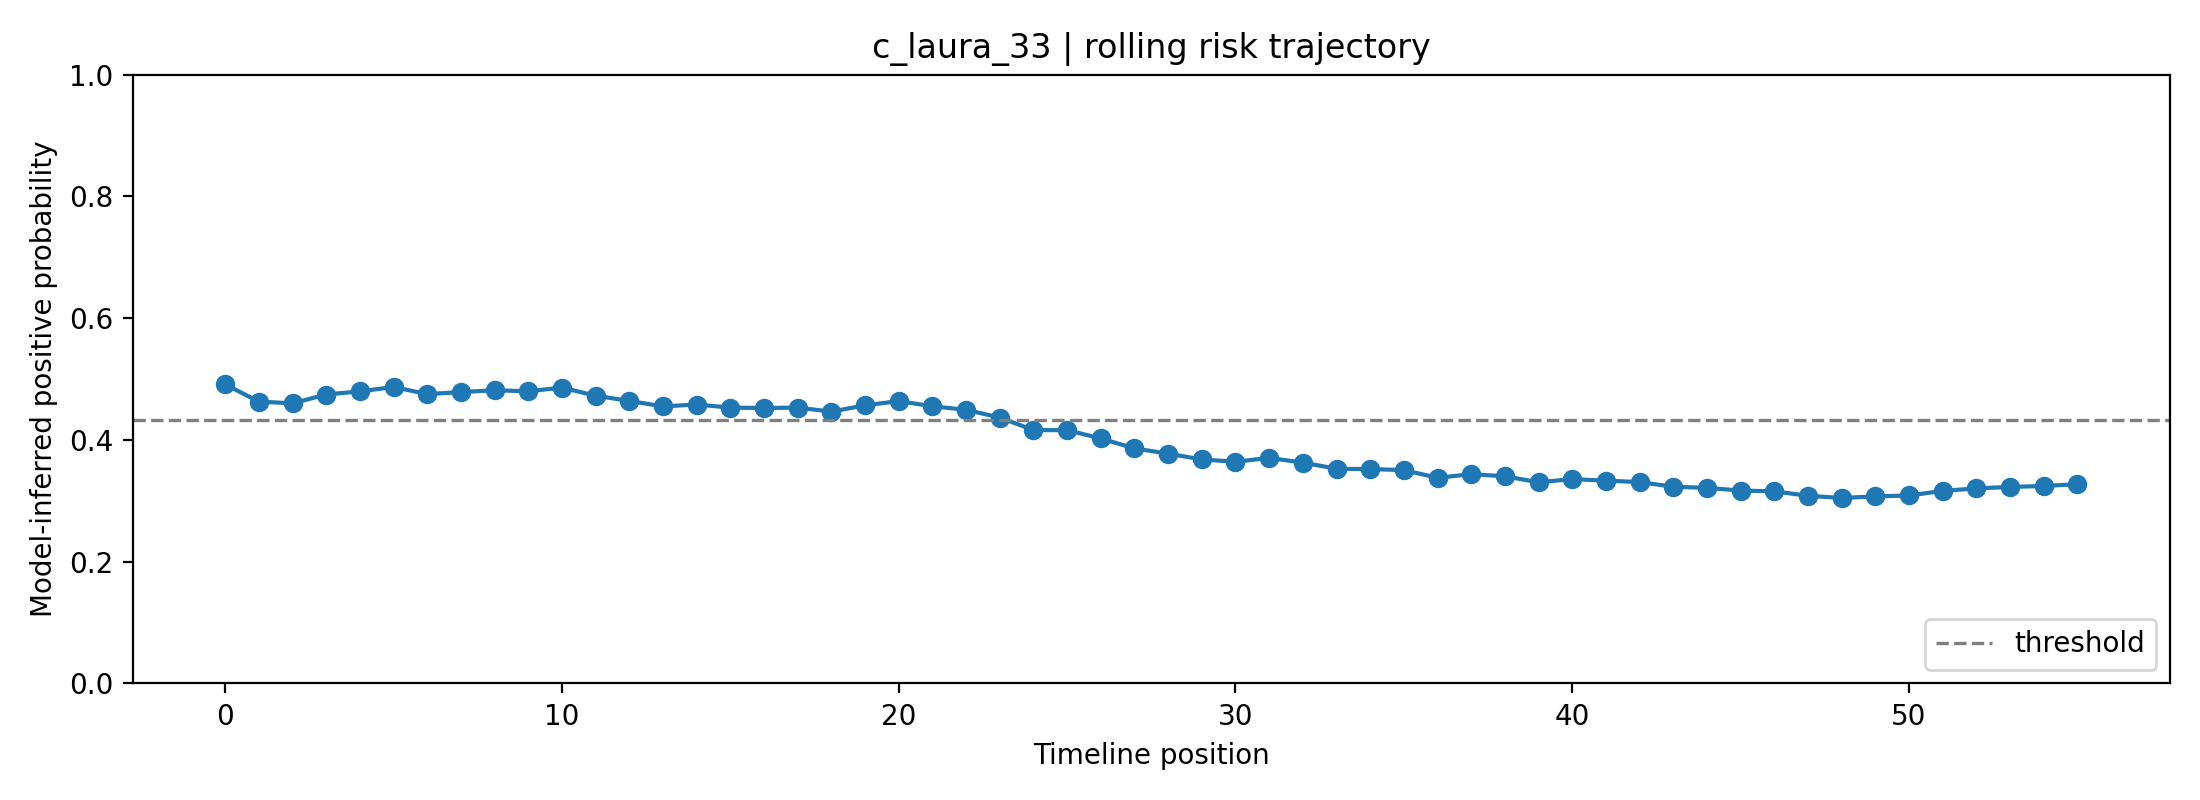

The table this chart was drawn from, first rows:
fold, user_id, label, position, risk_prob, raw_prob, logit, n_posts_used, mode
0, c_laura_33, 0, 0, 0.4912, 0.5797, 0.3214, 1, rolling
0, c_laura_33, 0, 1, 0.4629, 0.5609, 0.2447, 2, rolling
0, c_laura_33, 0, 2, 0.4601, 0.559, 0.2371, 3, rolling
0, c_laura_33, 0, 3, 0.4746, 0.5687, 0.2764, 4, rolling
0, c_laura_33, 0, 4, 0.4798, 0.5721, 0.2904, 5, rolling
0, c_laura_33, 0, 5, 0.4869, 0.5768, 0.3097, 6, rolling
0, c_laura_33, 0, 6, 0.4754, 0.5692, 0.2784, 7, rolling
0, c_laura_33, 0, 7, 0.4786, 0.5713, 0.2872, 8, rolling
0, c_laura_33, 0, 8, 0.4816, 0.5733, 0.2953, 8, rolling
0, c_laura_33, 0, 9, 0.4799, 0.5722, 0.2908, 8, rolling
0, c_laura_33, 0, 10, 0.4859, 0.5762, 0.3071, 8, rolling
0, c_laura_33, 0, 11, 0.4726, 0.5674, 0.2711, 8, rolling
0, c_laura_33, 0, 12, 0.464, 0.5616, 0.2477, 8, rolling
0, c_laura_33, 0, 13, 0.4551, 0.5556, 0.2234, 8, rolling
0, c_laura_33, 0, 14, 0.4582, 0.5577, 0.2318, 8, rolling
0, c_laura_33, 0, 15, 0.453, 0.5542, 0.2178, 8, rolling
0, c_laura_33, 0, 16, 0.4525, 0.5539, 0.2163, 8, rolling
0, c_laura_33, 0, 17, 0.4531, 0.5543, 0.218, 8, rolling
0, c_laura_33, 0, 18, 0.4465, 0.5498, 0.1999, 8, rolling
0, c_laura_33, 0, 19, 0.4569, 0.5568, 0.2284, 8, rolling
0, c_laura_33, 0, 20, 0.4637, 0.5614, 0.2469, 8, rolling
0, c_laura_33, 0, 21, 0.4554, 0.5558, 0.2242, 8, rolling
0, c_laura_33, 0, 22, 0.4494, 0.5518, 0.2079, 8, rolling
0, c_laura_33, 0, 23, 0.4368, 0.5432, 0.1734, 8, rolling
0, c_laura_33, 0, 24, 0.4162, 0.5291, 0.1164, 8, rolling
0, c_laura_33, 0, 25, 0.416, 0.5289, 0.1159, 8, rolling
0, c_laura_33, 0, 26, 0.4024, 0.5195, 0.07794, 8, rolling
0, c_laura_33, 0, 27, 0.3861, 0.508, 0.0318, 8, rolling
0, c_laura_33, 0, 28, 0.3774, 0.5017, 0.006942, 8, rolling
0, c_laura_33, 0, 29, 0.368, 0.4949, -0.02045, 8, rolling
0, c_laura_33, 0, 30, 0.3641, 0.4921, -0.03155, 8, rolling
0, c_laura_33, 0, 31, 0.3704, 0.4967, -0.01331, 8, rolling
0, c_laura_33, 0, 32, 0.3629, 0.4912, -0.03521, 8, rolling
0, c_laura_33, 0, 33, 0.3526, 0.4836, -0.0655, 8, rolling
0, c_laura_33, 0, 34, 0.3521, 0.4833, -0.067, 8, rolling
0, c_laura_33, 0, 35, 0.3505, 0.4821, -0.07174, 8, rolling
0, c_laura_33, 0, 36, 0.3378, 0.4726, -0.1098, 8, rolling
0, c_laura_33, 0, 37, 0.3438, 0.4771, -0.09171, 8, rolling
0, c_laura_33, 0, 38, 0.3403, 0.4745, -0.1022, 8, rolling
0, c_laura_33, 0, 39, 0.3305, 0.4671, -0.132, 8, rolling
0, c_laura_33, 0, 40, 0.3357, 0.471, -0.1162, 8, rolling
0, c_laura_33, 0, 41, 0.3331, 0.469, -0.124, 8, rolling
0, c_laura_33, 0, 42, 0.3308, 0.4673, -0.1309, 8, rolling
0, c_laura_33, 0, 43, 0.3231, 0.4614, -0.1547, 8, rolling
0, c_laura_33, 0, 44, 0.3213, 0.46, -0.1603, 8, rolling
0, c_laura_33, 0, 45, 0.3169, 0.4566, -0.174, 8, rolling
0, c_laura_33, 0, 46, 0.3156, 0.4556, -0.178, 8, rolling
0, c_laura_33, 0, 47, 0.3082, 0.4499, -0.2011, 8, rolling
0, c_laura_33, 0, 48, 0.3047, 0.4471, -0.2124, 8, rolling
0, c_laura_33, 0, 49, 0.3072, 0.4491, -0.2043, 8, rolling
0, c_laura_33, 0, 50, 0.3088, 0.4503, -0.1995, 8, rolling
0, c_laura_33, 0, 51, 0.3163, 0.4562, -0.1756, 8, rolling
0, c_laura_33, 0, 52, 0.3204, 0.4593, -0.1631, 8, rolling
0, c_laura_33, 0, 53, 0.3229, 0.4612, -0.1554, 8, rolling
0, c_laura_33, 0, 54, 0.3243, 0.4623, -0.151, 8, rolling
0, c_laura_33, 0, 55, 0.3273, 0.4647, -0.1416, 8, rolling
